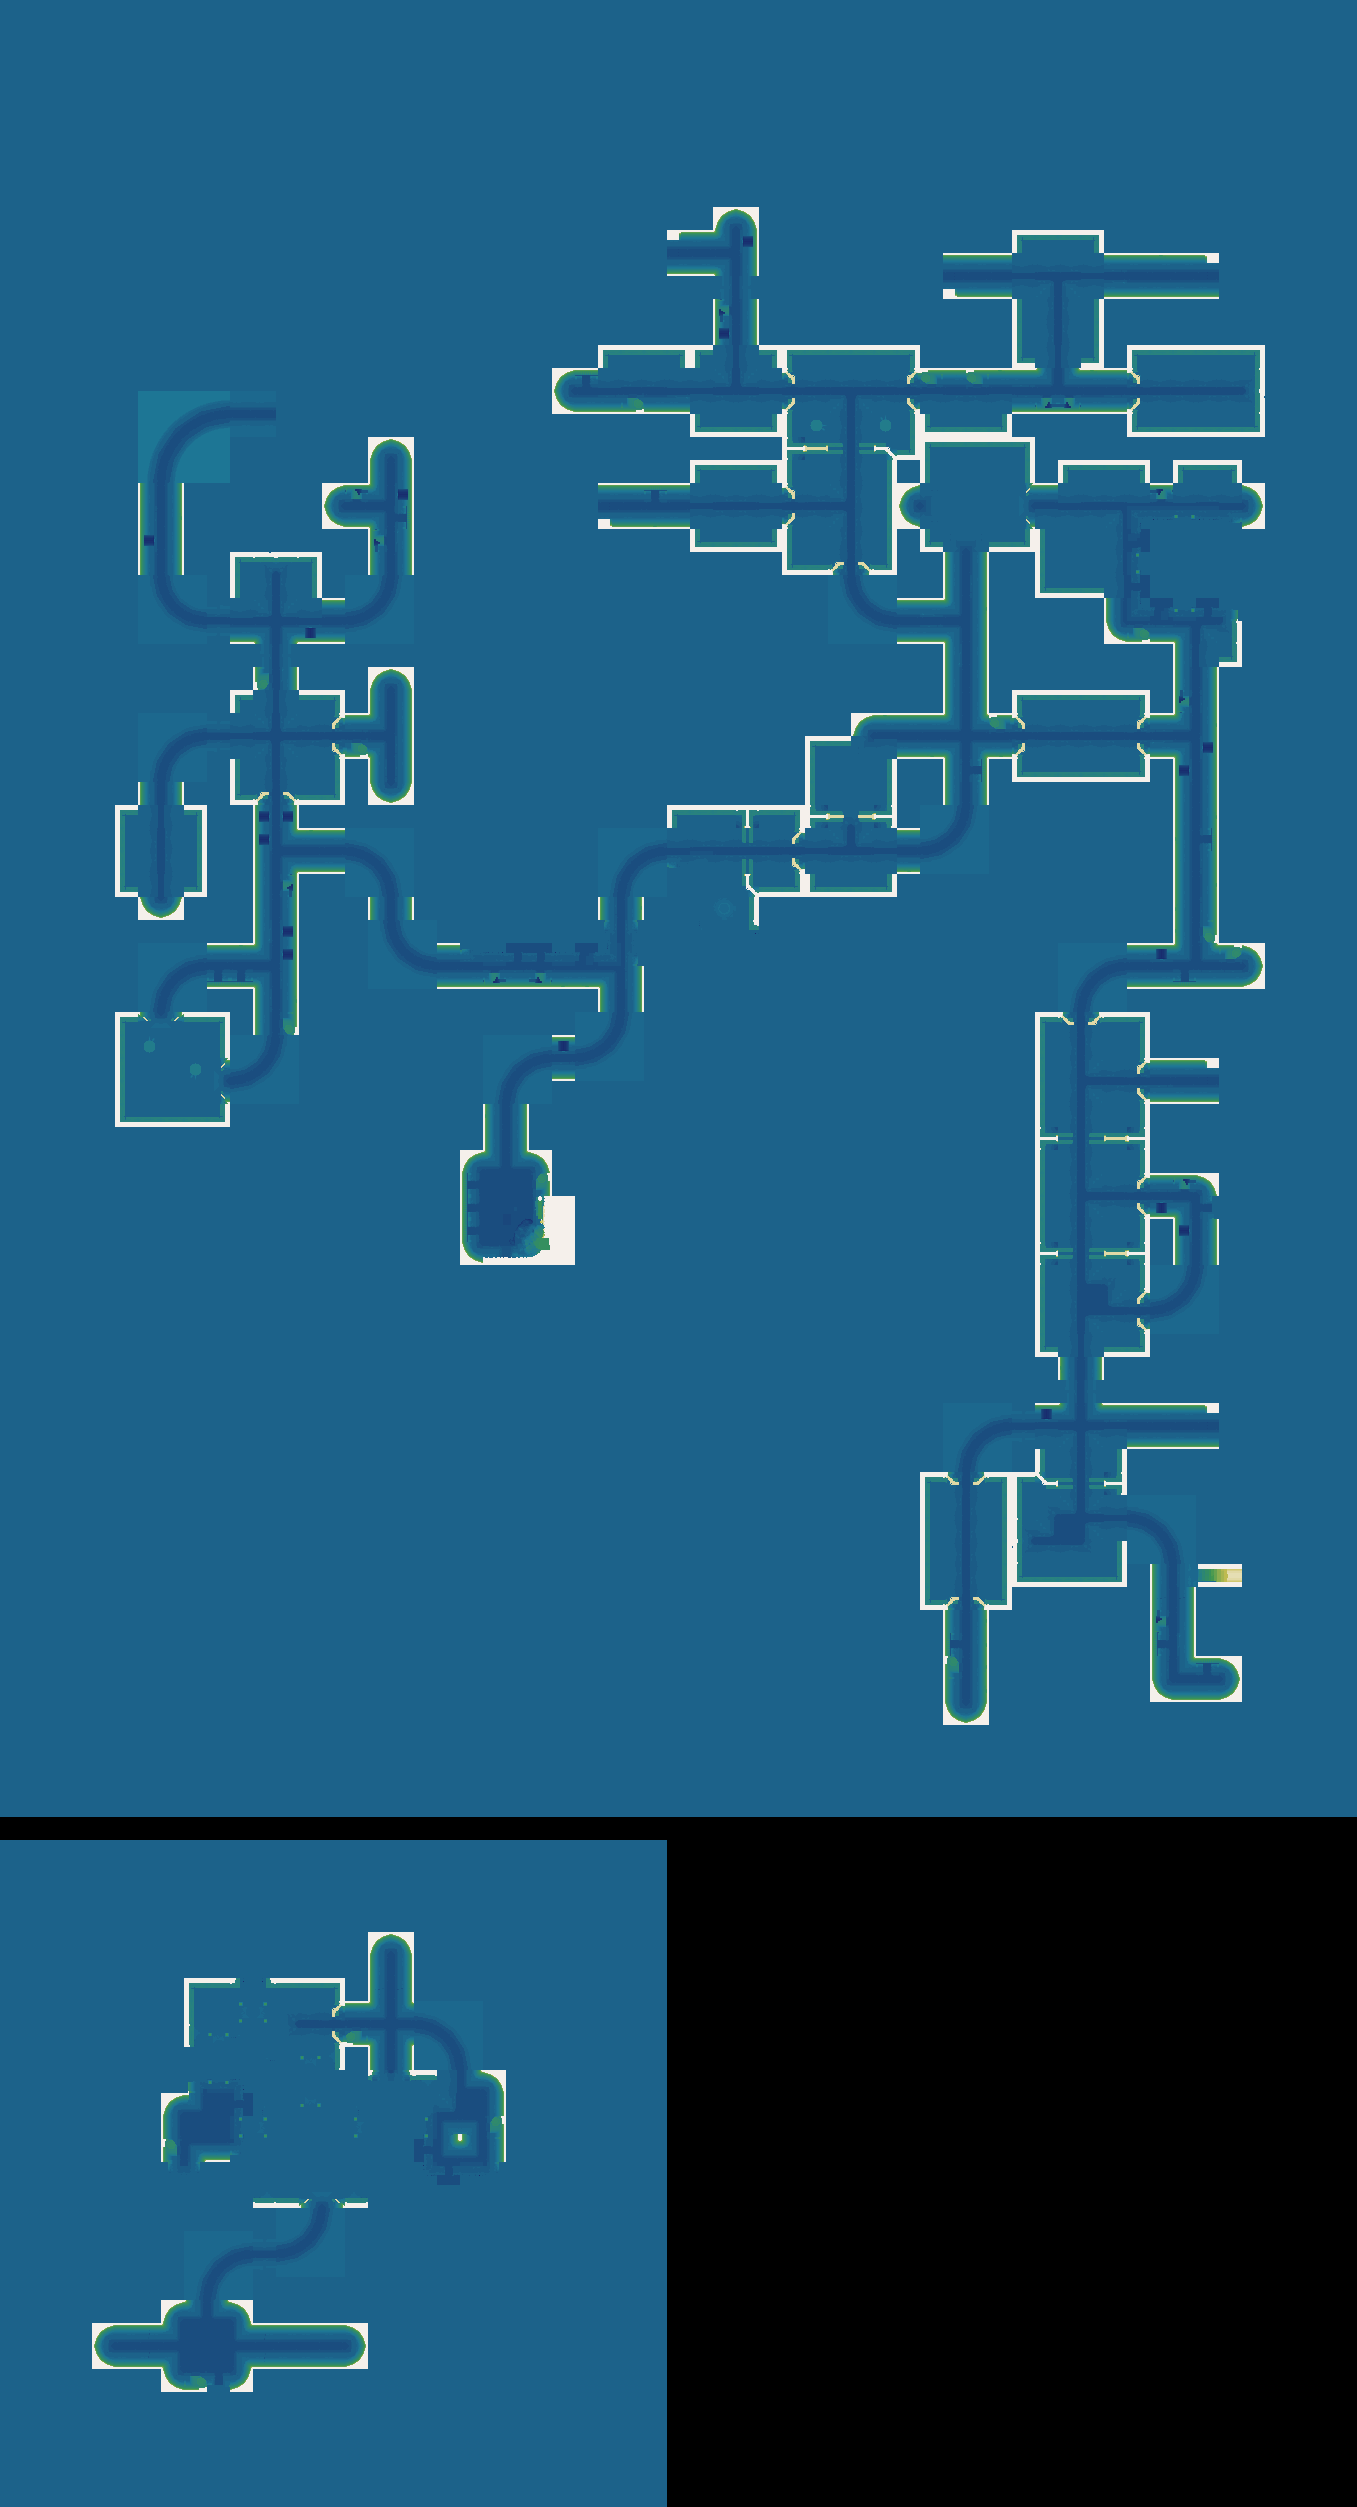

The file beside this chart, header and first rows:
source	layout_generated (walk_layer.build_heigh…
grid	sim_1488630331.tsv
width	1357
height	2507
format	i16 LE, row-major, levels of 7.8125 worl…
min	-8
max	37
